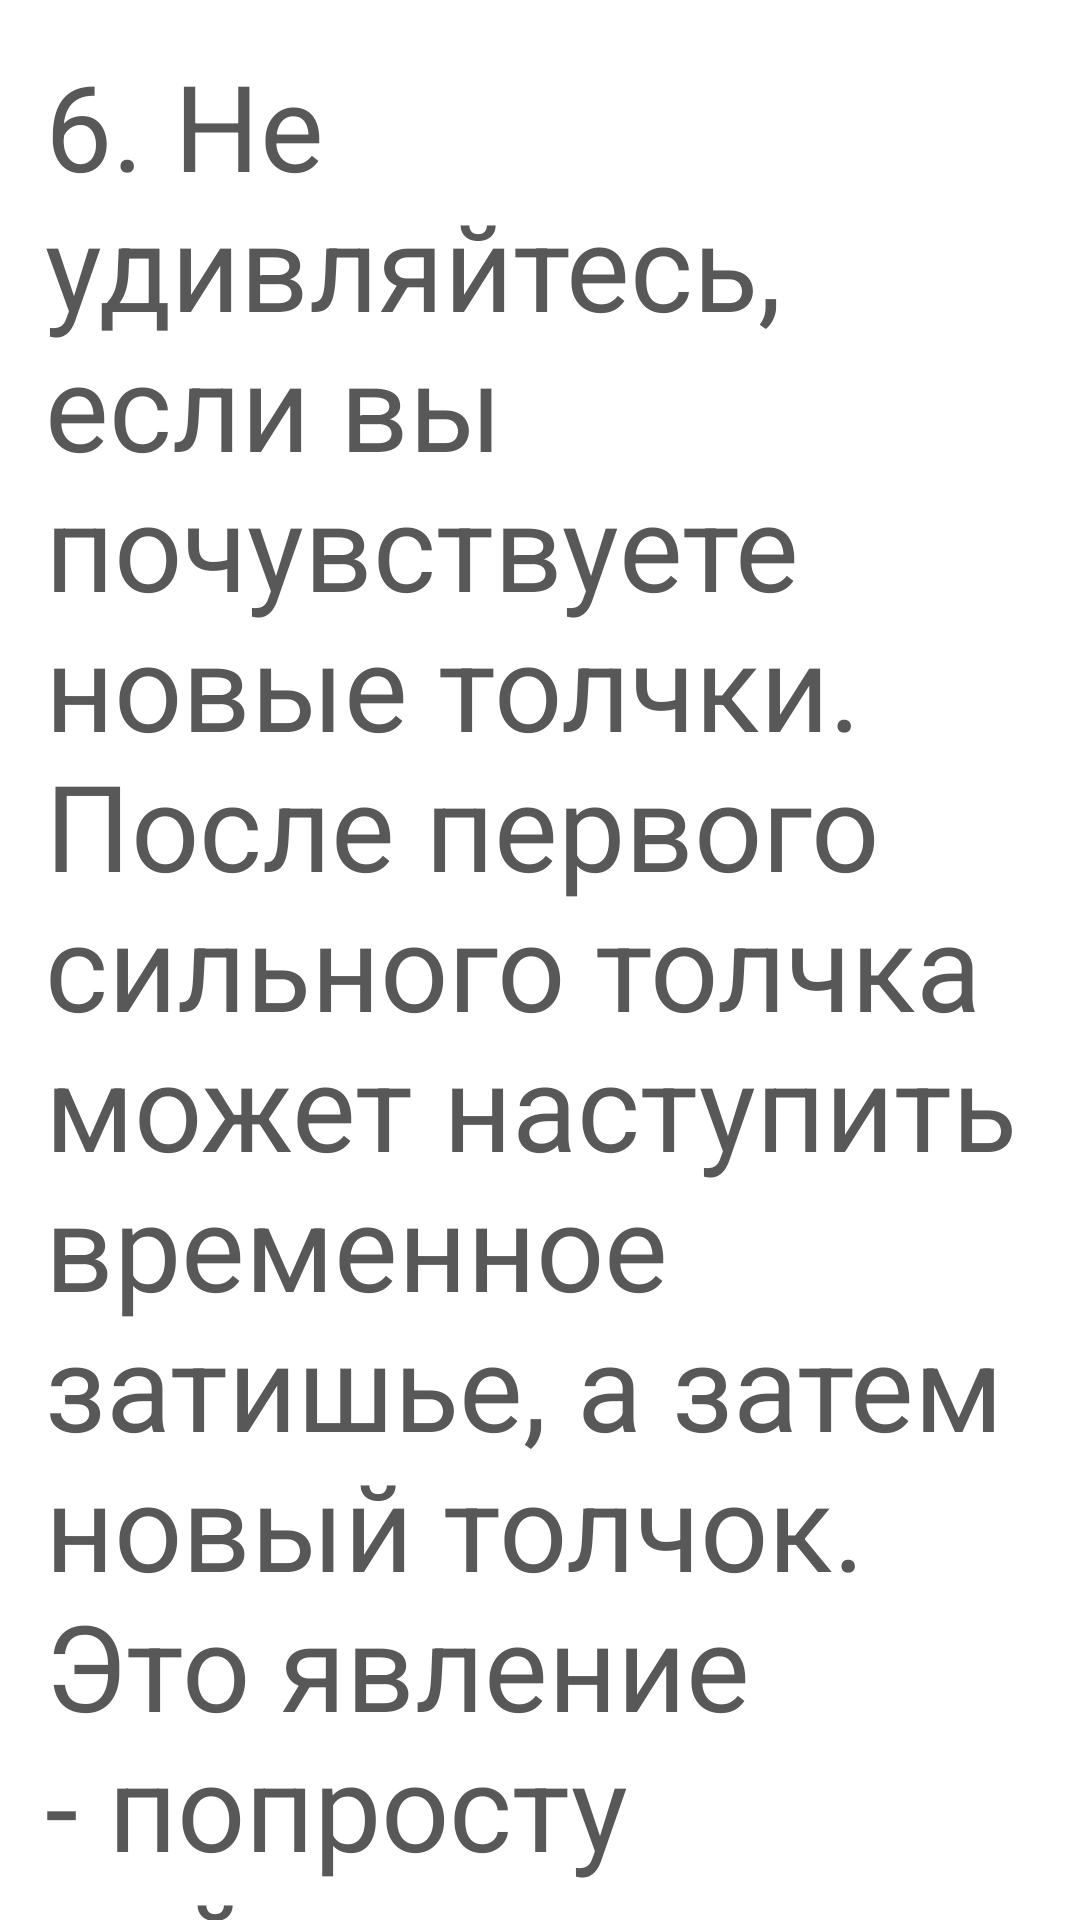

Android layout source for this screen:
<!-- AndroidManifest.xml: application theme Theme.Design.NoActionBar -->
<!-- res/layout/earthquake_06.xml -->
<?xml version="1.0" encoding="utf-8"?>
<ScrollView xmlns:android="http://schemas.android.com/apk/res/android"
    xmlns:tools="http://schemas.android.com/tools"
    android:layout_width="match_parent"
    android:layout_height="match_parent"
    android:background="@color/white"
    tools:context=".fragments.Earthquake_01">


    <FrameLayout
        android:layout_width="match_parent"
        android:layout_height="match_parent">

        <TextView
            android:layout_width="match_parent"
            android:layout_height="match_parent"
            android:layout_gravity="center_horizontal"
            android:layout_margin="15dp"
            android:gravity="center_horizontal"
            android:text="6. Не удивляйтесь, если вы почувствуете новые толчки. После первого сильного толчка может наступить временное затишье, а затем новый толчок. Это явление - попросту действие разных сейсмических волн одного и того же землетрясения. Могут произойти и повторные толчки - афтершоки, т.е. отдельные землетрясения, возникающие вслед за главным толчком. Они могут происходить в течение нескольких минут, нескольких часов или даже нескольких дней. Иногда афтершоки могут вызвать повреждения или обрушение построек, уже сильно поврежденных главным толчком."
            android:textAlignment="viewStart"
            android:textColor="#585858"
            android:textSize="40dp"
            tools:ignore="RtlCompat" />
    </FrameLayout>
</ScrollView>
<!-- resources referenced by this layout -->
<resources>

  <!-- not gathered from this repository: default colours our renderer supplied (Android Studio template values) -->
  <color name="white">#FFFFFFFF</color>
</resources>
